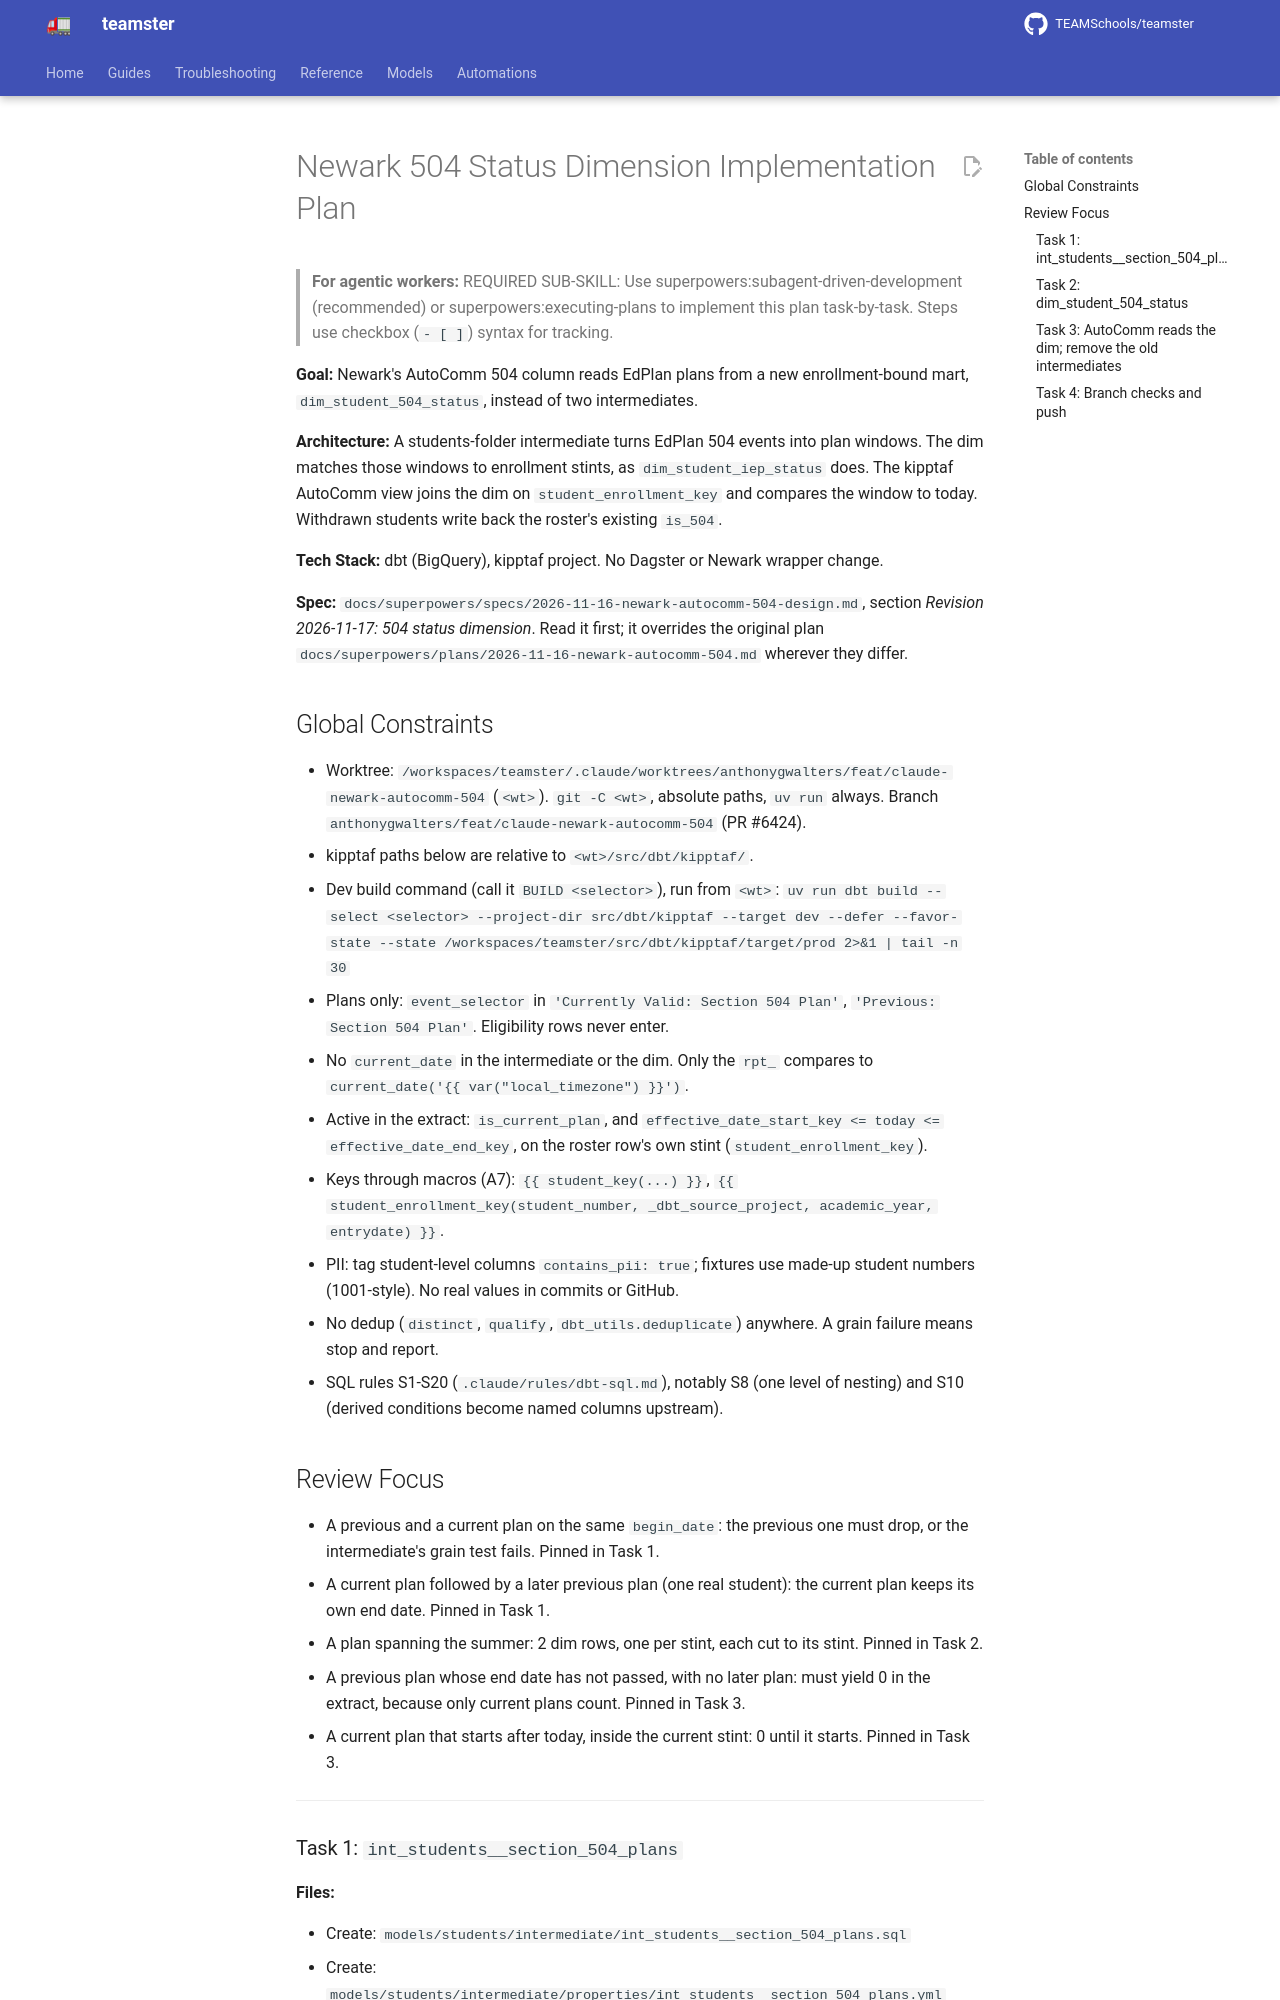

repository: TEAMSchools/teamster · page: superpowers/plans/2026-11-17-newark-504-status-dim/index.html · generator: mkdocs

# Newark 504 Status Dimension Implementation Plan

> **For agentic workers:** REQUIRED SUB-SKILL: Use
> superpowers:subagent-driven-development (recommended) or
> superpowers:executing-plans to implement this plan task-by-task. Steps use
> checkbox (`- [ ]`) syntax for tracking.

**Goal:** Newark's AutoComm 504 column reads EdPlan plans from a new
enrollment-bound mart, `dim_student_504_status`, instead of two intermediates.

**Architecture:** A students-folder intermediate turns EdPlan 504 events into
plan windows. The dim matches those windows to enrollment stints, as
`dim_student_iep_status` does. The kipptaf AutoComm view joins the dim on
`student_enrollment_key` and compares the window to today. Withdrawn students
write back the roster's existing `is_504`.

**Tech Stack:** dbt (BigQuery), kipptaf project. No Dagster or Newark wrapper
change.

**Spec:** `docs/superpowers/specs/2026-11-16-newark-autocomm-504-design.md`,
section _Revision 2026-11-17: 504 status dimension_. Read it first; it overrides
the original plan `docs/superpowers/plans/2026-11-16-newark-autocomm-504.md`
wherever they differ.

## Global Constraints

- Worktree:
  `/workspaces/teamster/.claude/worktrees/anthonygwalters/feat/claude-newark-autocomm-504`
  (`<wt>`). `git -C <wt>`, absolute paths, `uv run` always. Branch
  `anthonygwalters/feat/claude-newark-autocomm-504` (PR #6424).
- kipptaf paths below are relative to `<wt>/src/dbt/kipptaf/`.
- Dev build command (call it `BUILD <selector>`), run from `<wt>`:
  `uv run dbt build --select <selector> --project-dir src/dbt/kipptaf --target dev --defer --favor-state --state /workspaces/teamster/src/dbt/kipptaf/target/prod 2>&1 | tail -n 30`
- Plans only: `event_selector` in `'Currently Valid: Section 504 Plan'`,
  `'Previous: Section 504 Plan'`. Eligibility rows never enter.
- No `current_date` in the intermediate or the dim. Only the `rpt_` compares to
  `current_date('{{ var("local_timezone") }}')`.
- Active in the extract: `is_current_plan`, and
  `effective_date_start_key <= today <= effective_date_end_key`, on the roster
  row's own stint (`student_enrollment_key`).
- Keys through macros (A7): `{{ student_key(...) }}`,
  `{{ student_enrollment_key(student_number, _dbt_source_project, academic_year, entrydate) }}`.
- PII: tag student-level columns `contains_pii: true`; fixtures use made-up
  student numbers (1001-style). No real values in commits or GitHub.
- No dedup (`distinct`, `qualify`, `dbt_utils.deduplicate`) anywhere. A grain
  failure means stop and report.
- SQL rules S1-S20 (`.claude/rules/dbt-sql.md`), notably S8 (one level of
  nesting) and S10 (derived conditions become named columns upstream).

## Review Focus

- A previous and a current plan on the same `begin_date`: the previous one must
  drop, or the intermediate's grain test fails. Pinned in Task 1.
- A current plan followed by a later previous plan (one real student): the
  current plan keeps its own end date. Pinned in Task 1.
- A plan spanning the summer: 2 dim rows, one per stint, each cut to its stint.
  Pinned in Task 2.
- A previous plan whose end date has not passed, with no later plan: must yield
  0 in the extract, because only current plans count. Pinned in Task 3.
- A current plan that starts after today, inside the current stint: 0 until it
  starts. Pinned in Task 3.

---
